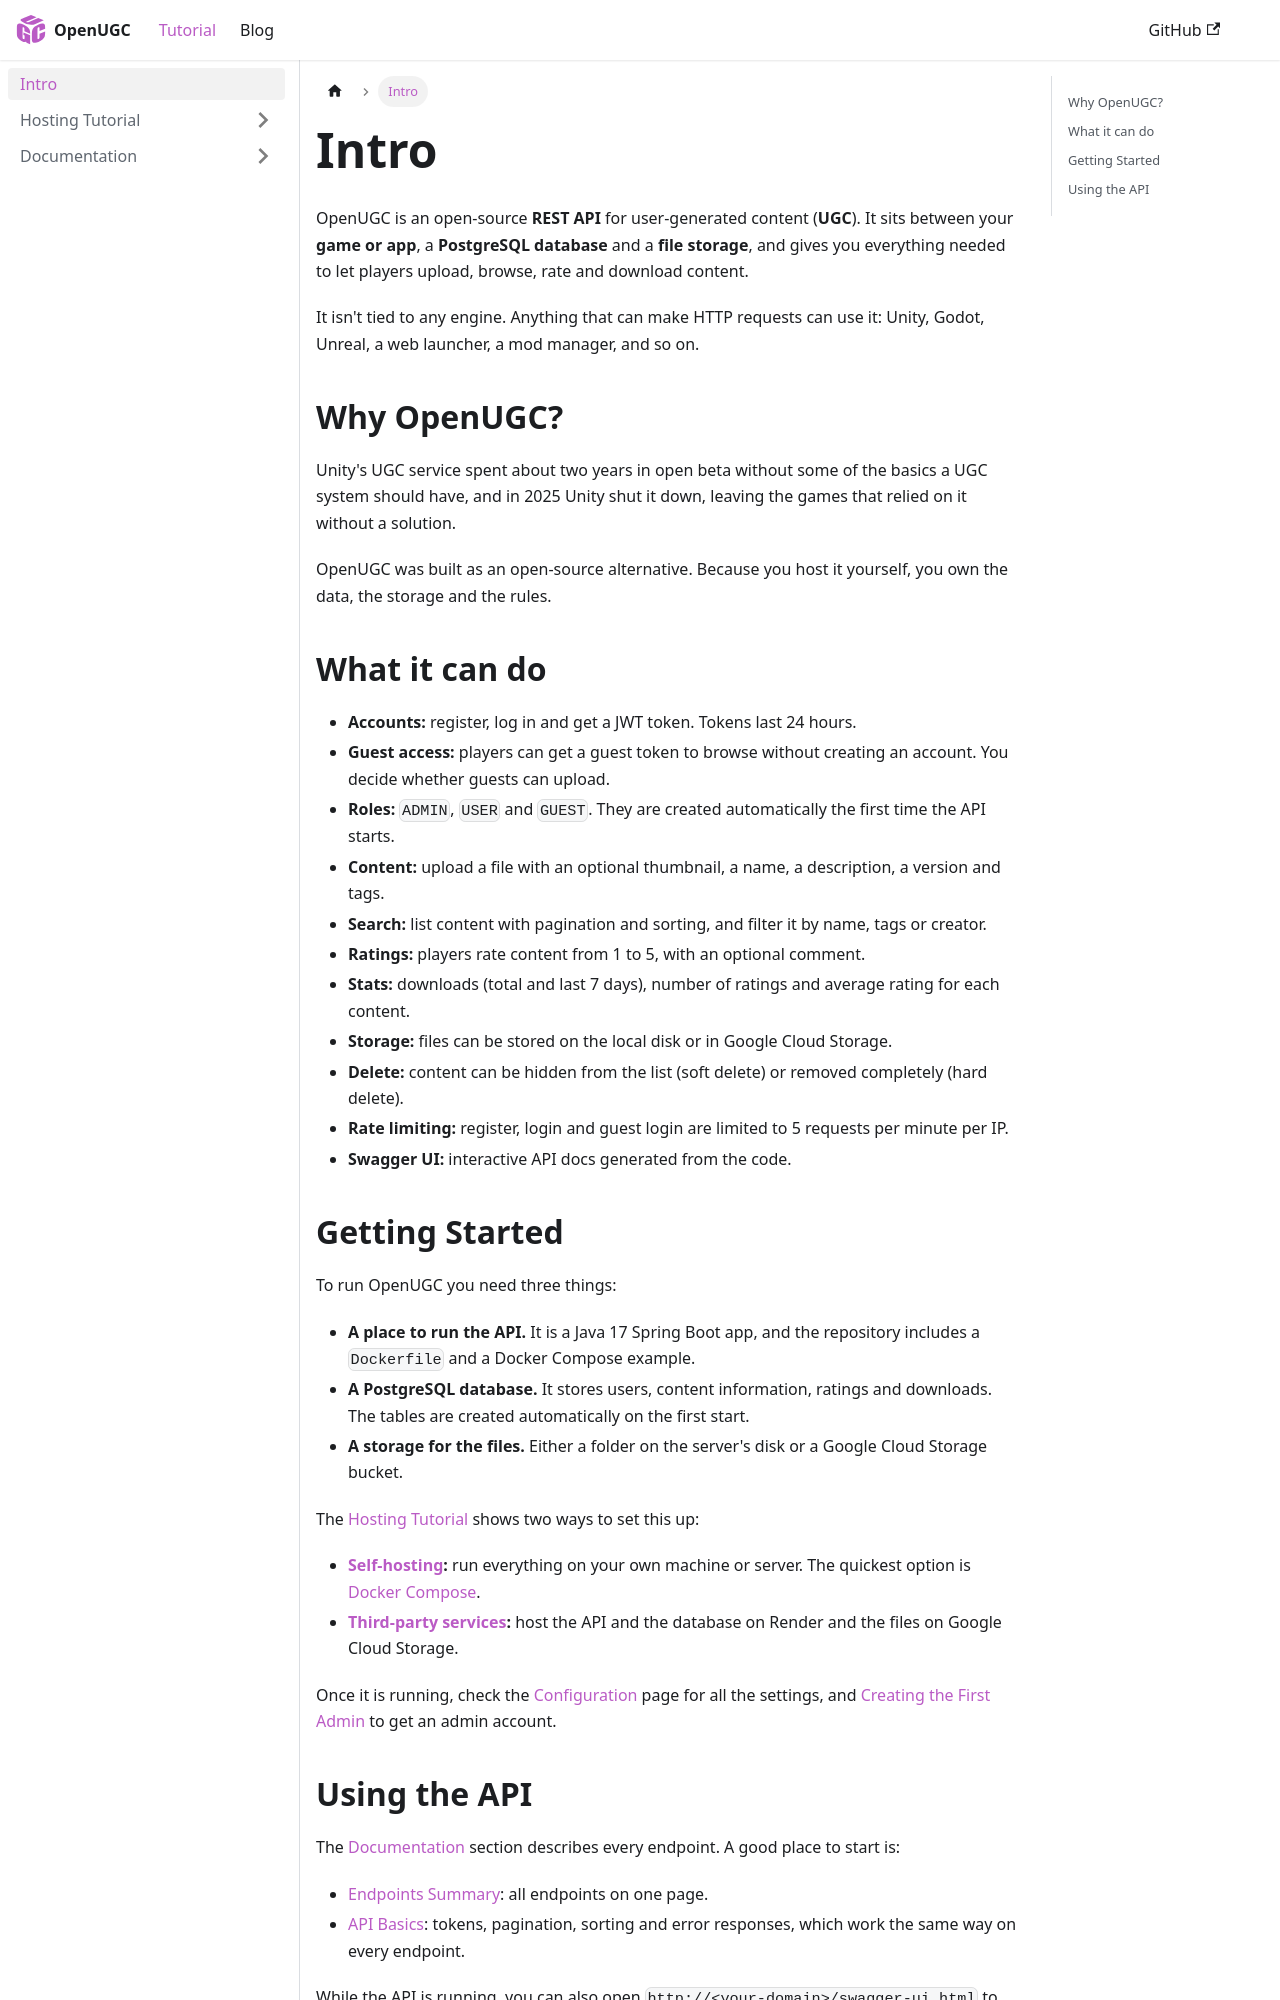

repository: PauloWgDev/OpenUGC · page: docs/intro/index.html · generator: docusaurus

---
sidebar_position: 1
---

# Intro

OpenUGC is an open-source **REST API** for user-generated content (**UGC**). It sits between your **game or app**, a **PostgreSQL database** and a **file storage**, and gives you everything needed to let players upload, browse, rate and download content.

It isn't tied to any engine. Anything that can make HTTP requests can use it: Unity, Godot, Unreal, a web launcher, a mod manager, and so on.

## Why OpenUGC?

Unity's UGC service spent about two years in open beta without some of the basics a UGC system should have, and in 2025 Unity shut it down, leaving the games that relied on it without a solution.

OpenUGC was built as an open-source alternative. Because you host it yourself, you own the data, the storage and the rules.

## What it can do

- **Accounts:** register, log in and get a JWT token. Tokens last 24 hours.
- **Guest access:** players can get a guest token to browse without creating an account. You decide whether guests can upload.
- **Roles:** `ADMIN`, `USER` and `GUEST`. They are created automatically the first time the API starts.
- **Content:** upload a file with an optional thumbnail, a name, a description, a version and tags.
- **Search:** list content with pagination and sorting, and filter it by name, tags or creator.
- **Ratings:** players rate content from 1 to 5, with an optional comment.
- **Stats:** downloads (total and last 7 days), number of ratings and average rating for each content.
- **Storage:** files can be stored on the local disk or in Google Cloud Storage.
- **Delete:** content can be hidden from the list (soft delete) or removed completely (hard delete).
- **Rate limiting:** register, login and guest login are limited to 5 requests per minute per IP.
- **Swagger UI:** interactive API docs generated from the code.
